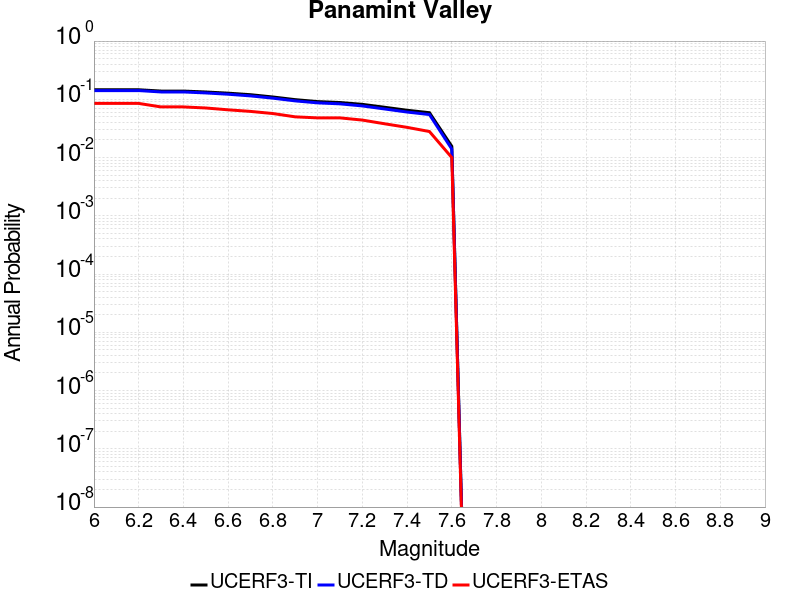

The file beside this chart, header and first rows:
Magnitude, UCERF3-TI Prob, UCERF3-TD Prob, UCERF3-ETAS Prob
6.0, 0.1458, 0.1413, 0.085
6.1, 0.1458, 0.1413, 0.085
6.2, 0.1458, 0.1413, 0.085
6.3, 0.1385, 0.1337, 0.074
6.4, 0.1385, 0.1337, 0.074
6.5, 0.1335, 0.1286, 0.071
6.6, 0.1275, 0.1222, 0.066
6.7, 0.12, 0.1144, 0.062
6.8, 0.1096, 0.1046, 0.057
6.9, 0.09864, 0.09397, 0.05
7.0, 0.09133, 0.0869, 0.048
7.1, 0.08807, 0.08359, 0.048
7.2, 0.08193, 0.07695, 0.044
7.3, 0.07297, 0.06825, 0.038
7.4, 0.06486, 0.06047, 0.033
7.5, 0.05892, 0.05476, 0.028
7.6, 0.01557, 0.014, 0.01
